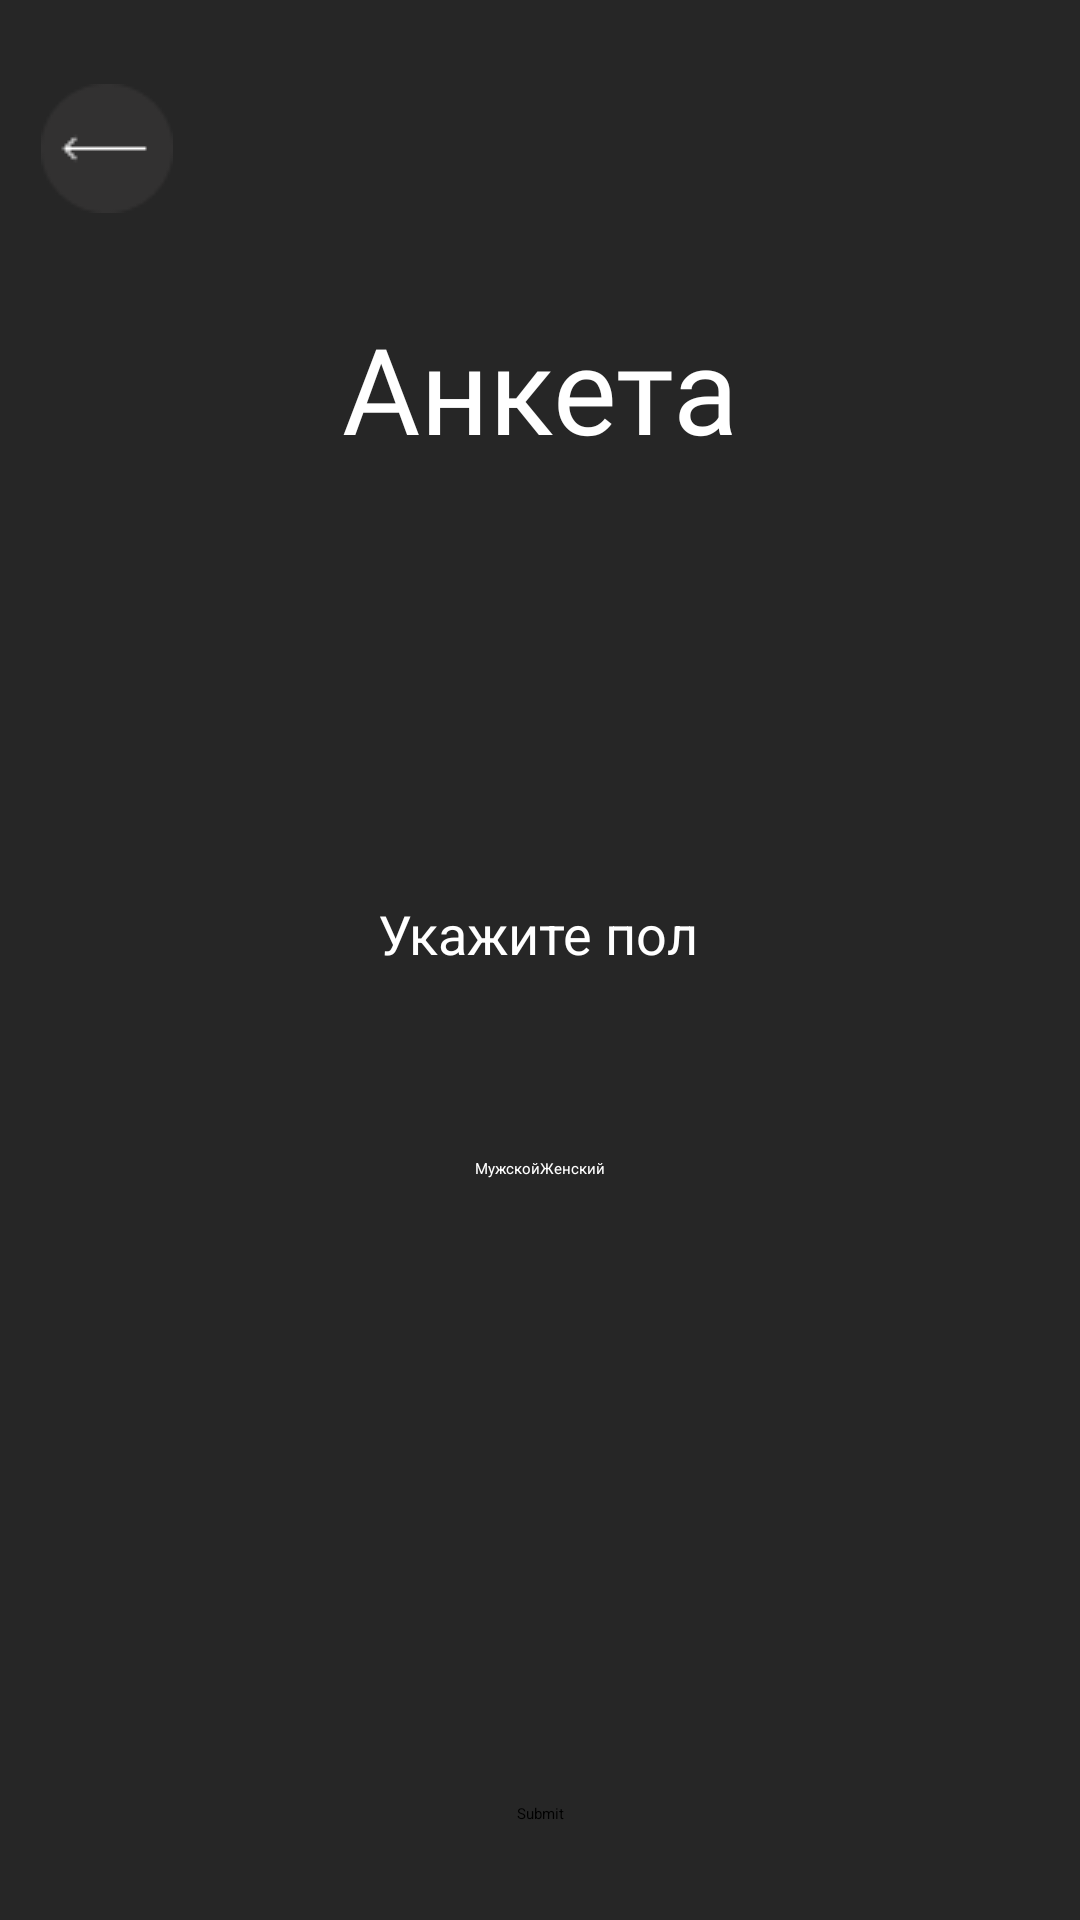

This screen was rendered from an Android layout file. Write that file and the resources it references.
<!-- AndroidManifest.xml: application theme Theme.MyFitness -->
<!-- res/layout/activity_gender.xml -->
<androidx.constraintlayout.widget.ConstraintLayout
    xmlns:android="http://schemas.android.com/apk/res/android"
    xmlns:app="http://schemas.android.com/apk/res-auto"
    xmlns:tools="http://schemas.android.com/tools"
    android:layout_width="match_parent"
    android:layout_height="match_parent"
    android:background="#262626"
    tools:context=".ui.GenderActivity">

    <ImageButton
        android:layout_width="wrap_content"
        android:layout_height="wrap_content"
        android:background="#262626"
        android:src="@drawable/group"
        app:layout_constraintBottom_toTopOf="@+id/nextButton"
        app:layout_constraintEnd_toEndOf="parent"
        app:layout_constraintHorizontal_bias="0.043"
        app:layout_constraintStart_toStartOf="parent"
        app:layout_constraintTop_toTopOf="parent"
        app:layout_constraintVertical_bias="0.05" />

    <TextView
        android:layout_width="wrap_content"
        android:layout_height="wrap_content"
        android:fontFamily="@font/montserrat_regular"
        android:text="Анкета"
        android:textColor="@color/white"
        android:textSize="40dp"
        app:layout_constraintBottom_toTopOf="@+id/progressBar"
        app:layout_constraintEnd_toEndOf="parent"
        app:layout_constraintStart_toStartOf="parent"
        app:layout_constraintTop_toTopOf="parent"
        app:layout_constraintVertical_bias="0.837" />

    <ProgressBar
        android:progress="75"
        android:id="@+id/progressBar"
        style="?android:attr/progressBarStyleHorizontal"
        android:layout_width="349dp"
        android:layout_height="11dp"
        android:layout_marginTop="176dp"
        android:progressTint="#00FF00"
        app:layout_constraintEnd_toEndOf="parent"
        app:layout_constraintStart_toStartOf="parent"
        app:layout_constraintTop_toTopOf="parent" />

    <TextView
        android:id="@+id/textView4"
        android:layout_width="wrap_content"
        android:layout_height="wrap_content"
        android:layout_marginTop="112dp"
        android:text="Укажите пол"
        android:textColor="#FFFFFF"
        android:textSize="18sp"
        app:layout_constraintEnd_toEndOf="parent"
        app:layout_constraintHorizontal_bias="0.498"
        app:layout_constraintStart_toStartOf="parent"
        app:layout_constraintTop_toBottomOf="@+id/progressBar" />

    <RadioGroup
        android:id="@+id/radioGroupGender"
        android:layout_width="wrap_content"
        android:layout_height="wrap_content"
        android:orientation="horizontal"
        app:layout_constraintBottom_toTopOf="@+id/nextButton"
        app:layout_constraintEnd_toEndOf="parent"
        app:layout_constraintStart_toStartOf="parent"
        app:layout_constraintTop_toBottomOf="@+id/textView4"
        app:layout_constraintVertical_bias="0.231">

        <RadioButton
            android:id="@+id/radioMale"
            android:layout_width="wrap_content"
            android:layout_height="wrap_content"
            android:text="Мужской"
            android:textColor="#FFFFFF" />

        <RadioButton
            android:id="@+id/radioFemale"
            android:layout_width="wrap_content"
            android:layout_height="wrap_content"
            android:text="Женский"
            android:textColor="#FFFFFF" />
    </RadioGroup>

    <Button
        android:id="@+id/nextButton"
        android:layout_width="wrap_content"
        android:layout_height="wrap_content"
        android:layout_marginBottom="32dp"
        android:text="Submit"
        app:layout_constraintBottom_toBottomOf="parent"
        app:layout_constraintEnd_toEndOf="parent"
        app:layout_constraintStart_toStartOf="parent" />
</androidx.constraintlayout.widget.ConstraintLayout>
<!-- resources referenced by this layout -->
<resources>
  <!-- drawable group: png bitmap (drawable, 911 bytes) -->
  <style name="Theme.MyFitness" parent="Base.Theme.MyFitness">
          
          <item name="android:navigationBarColor">@android:color/transparent</item>
          <item name="android:statusBarColor">@android:color/transparent</item>
          <item name="android:windowLightStatusBar">?attr/isLightTheme</item>
      </style>
  <!-- not gathered from this repository: default colours our renderer supplied (Android Studio template values) -->
  <color name="white">#FFFFFFFF</color>
</resources>
